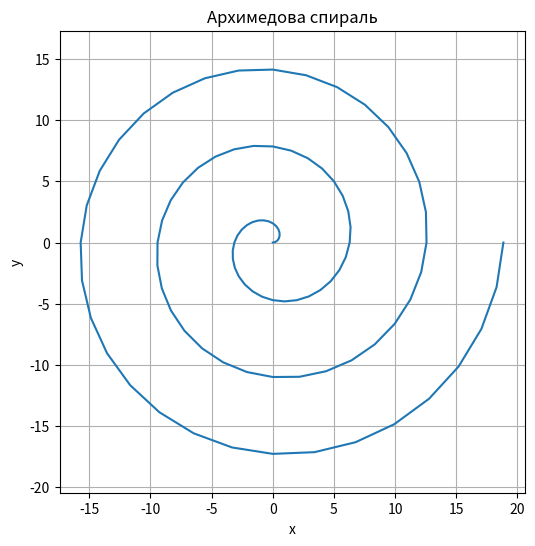
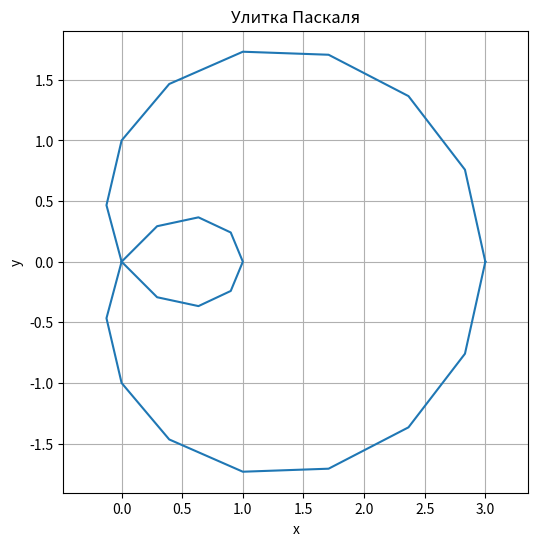

These charts were generated, in order, by the following Python code:
# Практическая работа 1
# NumPy + Matplotlib
# Задание выполнено одним файлом.

import math
import numpy as np
import matplotlib.pyplot as plt


# Задание 1
# Построить архимедову спираль.
# Столбцы таблицы: n, phi, x, y.
# n: целые числа от 0 до 96.
# Формулы:
# phi = n * pi / 16
# r = phi
# x = r * cos(phi)
# y = r * sin(phi)

n1 = np.arange(0, 97)
phi1 = n1 * math.pi / 16
r1 = phi1
x1 = r1 * np.cos(phi1)
y1 = r1 * np.sin(phi1)

archimedes_table = np.column_stack((n1, phi1, x1, y1))

print('Задание 1. Архимедова спираль')
print('n\tphi\t\tx\t\ty')
for row in archimedes_table:
    print(f'{int(row[0])}\t{row[1]:.4f}\t\t{row[2]:.4f}\t\t{row[3]:.4f}')

plt.figure(figsize=(6, 6))
plt.plot(x1, y1)
plt.title('Архимедова спираль')
plt.xlabel('x')
plt.ylabel('y')
plt.grid(True)
plt.axis('equal')
plt.show()


# Задание 2
# Построить улитку Паскаля.
# Столбцы таблицы: n, phi, x, y.
# n: целые числа от 0 до 24.
# Формулы:
# phi = n * pi / 12
# r = 1 + 2 * cos(phi)
# x = r * cos(phi)
# y = r * sin(phi)

n2 = np.arange(0, 25)
phi2 = n2 * math.pi / 12
r2 = 1 + 2 * np.cos(phi2)
x2 = r2 * np.cos(phi2)
y2 = r2 * np.sin(phi2)

pascal_table = np.column_stack((n2, phi2, x2, y2))

print('\nЗадание 2. Улитка Паскаля')
print('n\tphi\t\tx\t\ty')
for row in pascal_table:
    print(f'{int(row[0])}\t{row[1]:.4f}\t\t{row[2]:.4f}\t\t{row[3]:.4f}')

plt.figure(figsize=(6, 6))
plt.plot(x2, y2)
plt.title('Улитка Паскаля')
plt.xlabel('x')
plt.ylabel('y')
plt.grid(True)
plt.axis('equal')
plt.show()
